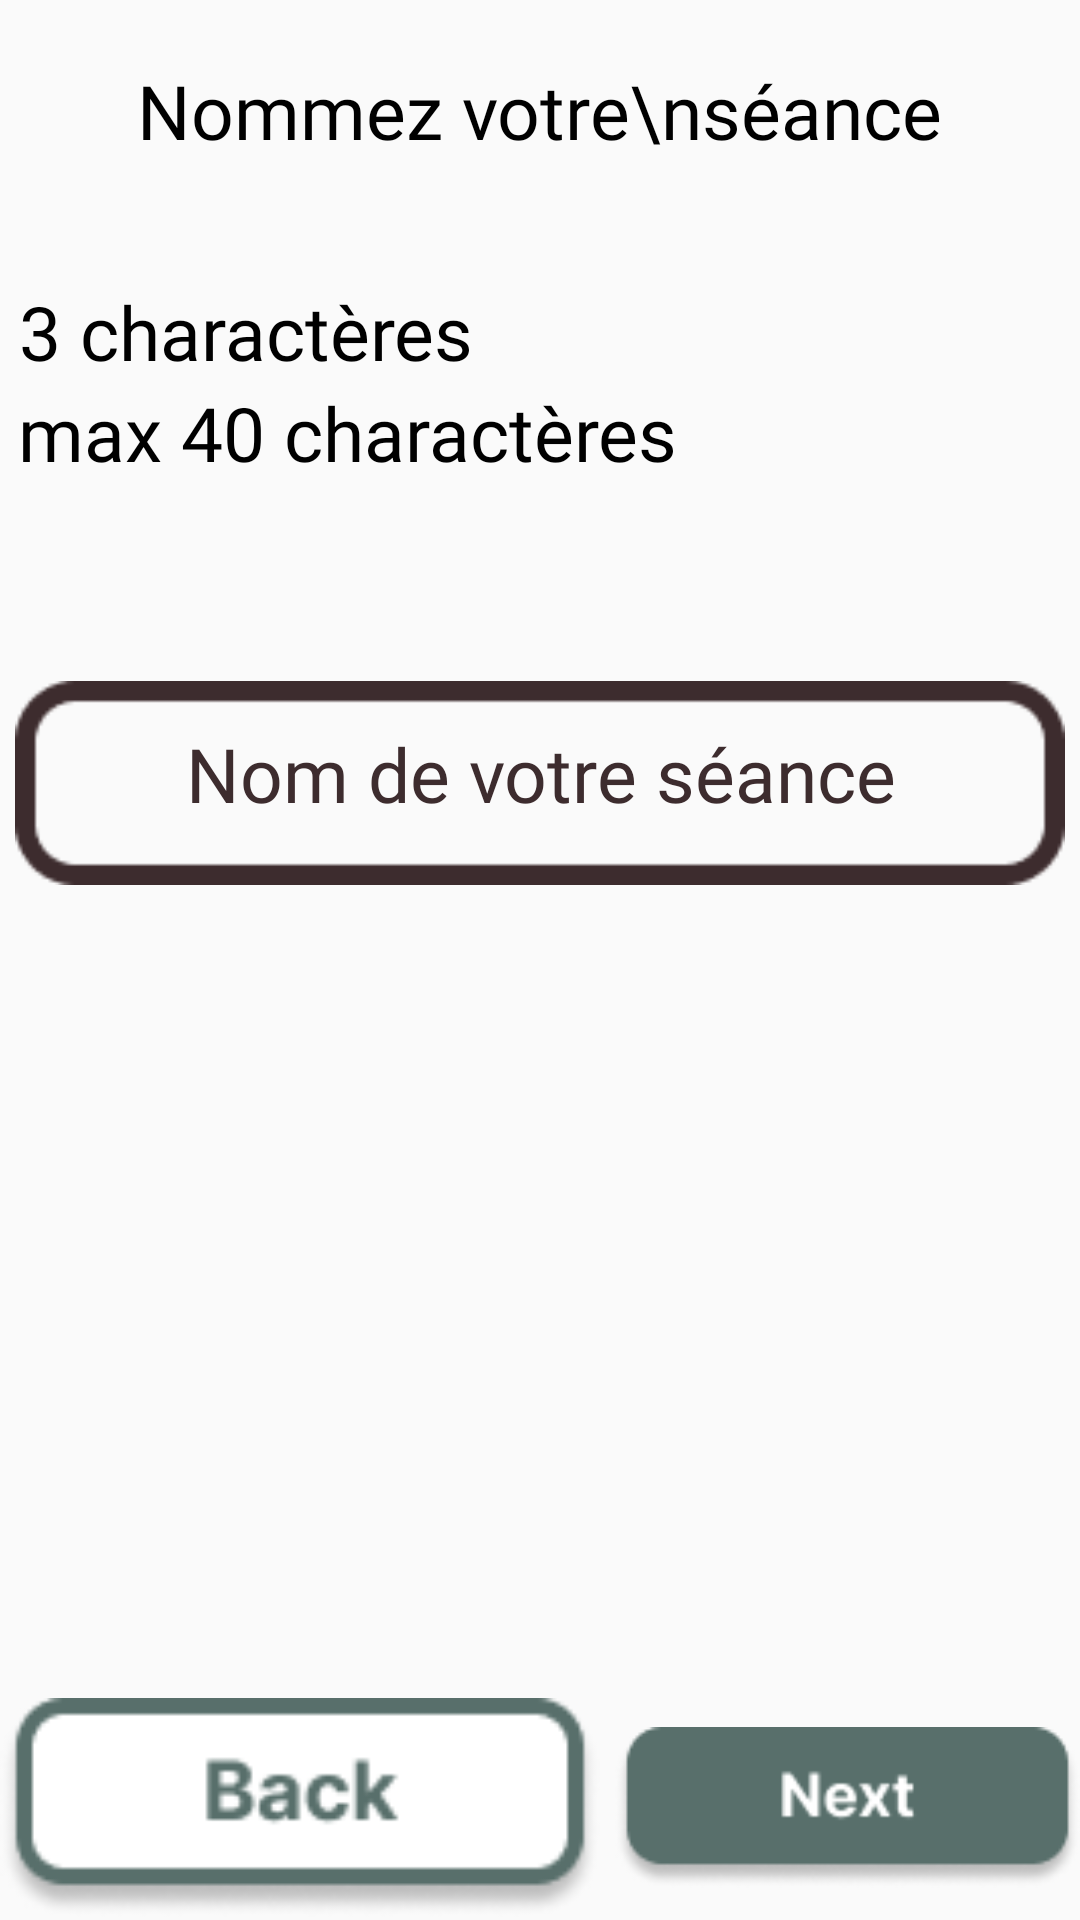

The Android layout XML behind this screen, and the referenced resources:
<!-- AndroidManifest.xml: application theme Theme.Design.Light.NoActionBar -->
<!-- res/layout/add_sport_create_name_fragment.xml -->
<?xml version="1.0" encoding="utf-8"?>
<RelativeLayout xmlns:android="http://schemas.android.com/apk/res/android"
xmlns:app="http://schemas.android.com/apk/res-auto"
xmlns:tools="http://schemas.android.com/tools"
android:layout_width="match_parent"
android:layout_height="match_parent"
tools:context=".MainActivity"
>

    <TextView
        android:id="@+id/tv_nommer_seance"
        android:layout_width="wrap_content"
        android:layout_height="wrap_content"
        android:text="Nommez votre\nséance"
        android:textSize="25dp"
        android:textAlignment="center"
        android:fontFamily="@font/open_sans_bold"
        android:textColor="@color/black"
        android:layout_centerHorizontal="true"
        android:layout_marginTop="20dp"/>

    <TextView
        android:id="@+id/tv_3_charactères"
        android:layout_width="wrap_content"
        android:layout_height="wrap_content"
        android:layout_below="@+id/tv_nommer_seance"
        android:layout_alignStart="@+id/tv_nommer_seance"
        android:layout_marginStart="-40dp"
        android:layout_marginTop="40dp"
        android:fontFamily="@font/open_sans_bold"
        android:text="3 charactères"
        android:textAlignment="center"
        android:textColor="@color/black"
        android:textSize="25dp" />

    <TextView
        android:id="@+id/tv_max_40_characteres"
        android:layout_width="wrap_content"
        android:layout_height="wrap_content"
        android:layout_below="@+id/tv_3_charactères"
        android:layout_alignStart="@+id/tv_3_charactères"
        android:layout_marginStart="0dp"
        android:fontFamily="@font/open_sans_bold"
        android:text="max 40 charactères"
        android:textAlignment="center"
        android:textColor="@color/black"
        android:textSize="25dp" />

    <ImageView
        android:id="@+id/iv_background_add_name"
        android:layout_width="350dp"
        android:layout_height="100dp"
        android:layout_below="@+id/tv_max_40_characteres"
        android:layout_marginTop="50dp"
        android:layout_centerHorizontal="true"
        android:src="@drawable/add_name_sport_bar_image" />


    <ImageView
        android:id="@+id/iv_error_session_name"
        android:layout_width="200dp"
        android:layout_height="50dp"
        android:src="@drawable/trop_court"
        android:visibility="invisible"
        android:layout_marginTop="500dp"/>


    <EditText
        android:id="@+id/et_enter_session_name"
        android:layout_width="310dp"
        android:layout_height="wrap_content"

        android:layout_alignTop="@+id/iv_background_add_name"
        android:layout_centerHorizontal="true"
        android:layout_marginTop="30dp"
        android:background="@android:color/transparent"
        android:fadeScrollbars="false"
        android:fontFamily="@font/open_sans_bold"
        android:hint="Nom de votre séance"
        android:inputType="text"
        android:scrollbars="horizontal"
        android:textColor="@color/primary_color"
        android:textColorHint="@color/secondary_color"
        android:textSize="25dp"
        android:textAlignment="center"/>










    <ImageView
        android:id="@+id/btn_go_back_to_home_from_create_session_name"
        android:layout_width="200dp"
        android:layout_height="75dp"
        android:layout_alignParentBottom="true"
        android:src="@drawable/back_button_1" />

    <ImageView
        android:id="@+id/btn_go_to_sport_settings"
        android:layout_width="225dp"
        android:layout_height="75dp"
        android:layout_alignParentBottom="true"
        android:layout_marginStart="205dp"
        android:src="@drawable/next_button_1" />










</RelativeLayout>
<!-- resources referenced by this layout -->
<resources>
  <color name="black">#FF000000</color>
  <color name="primary_color">#586F6B</color>
  <color name="secondary_color">#3D2C2E</color>
  <!-- drawable add_name_sport_bar_image: png bitmap (drawable-xhdpi, 1388 bytes) -->
  <!-- drawable back_button_1: png bitmap (drawable-xhdpi, 3244 bytes) -->
  <!-- drawable next_button_1: png bitmap (drawable-xhdpi, 3063 bytes) -->
  <!-- drawable trop_court: png bitmap (drawable-xhdpi, 4684 bytes) -->
</resources>
